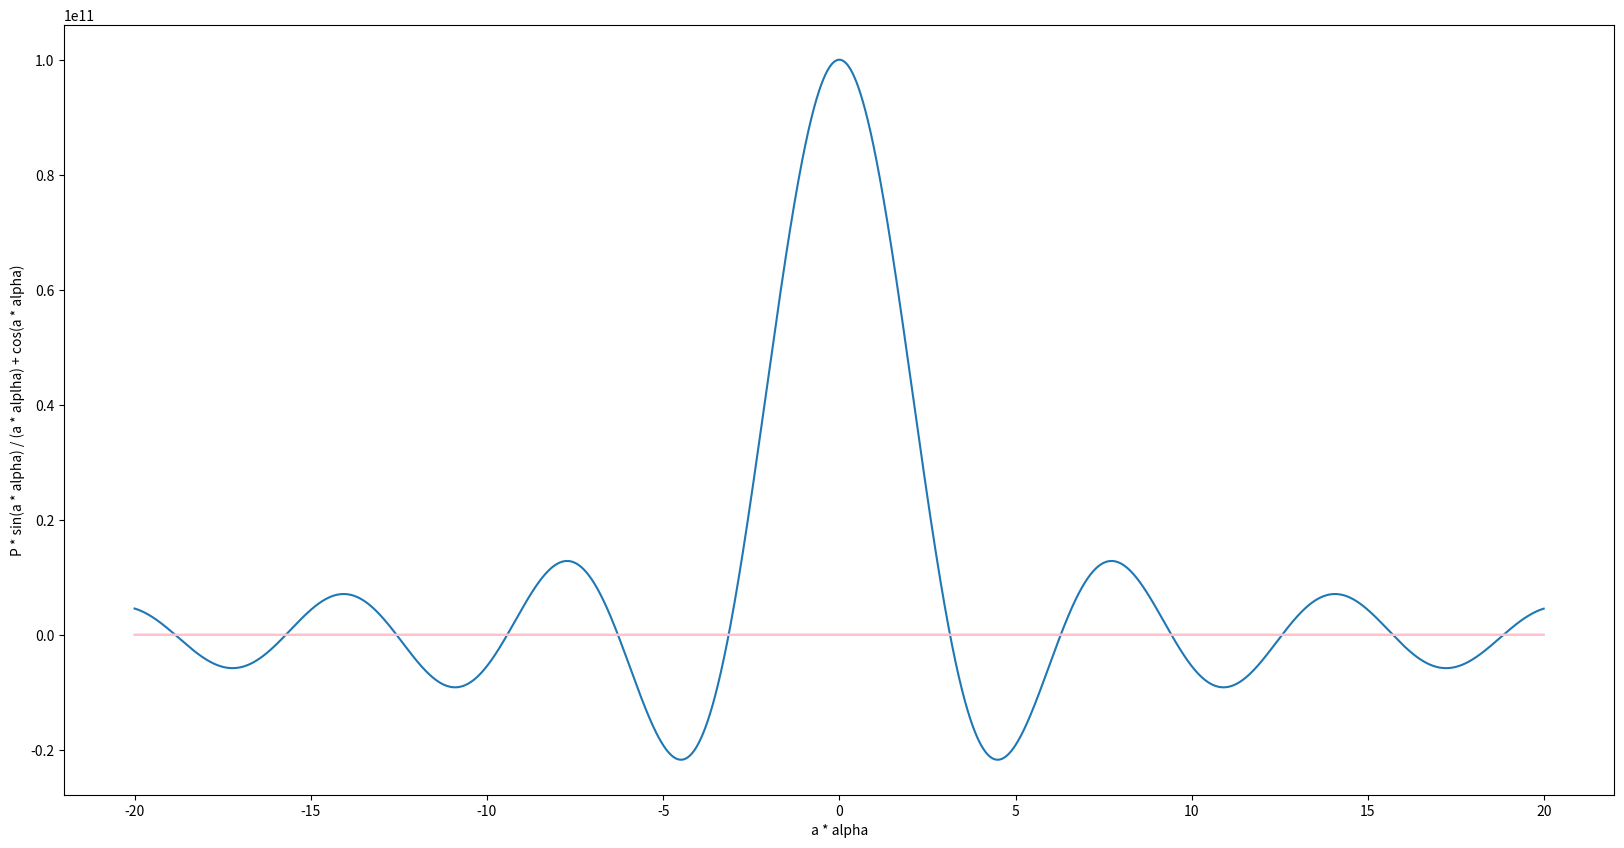
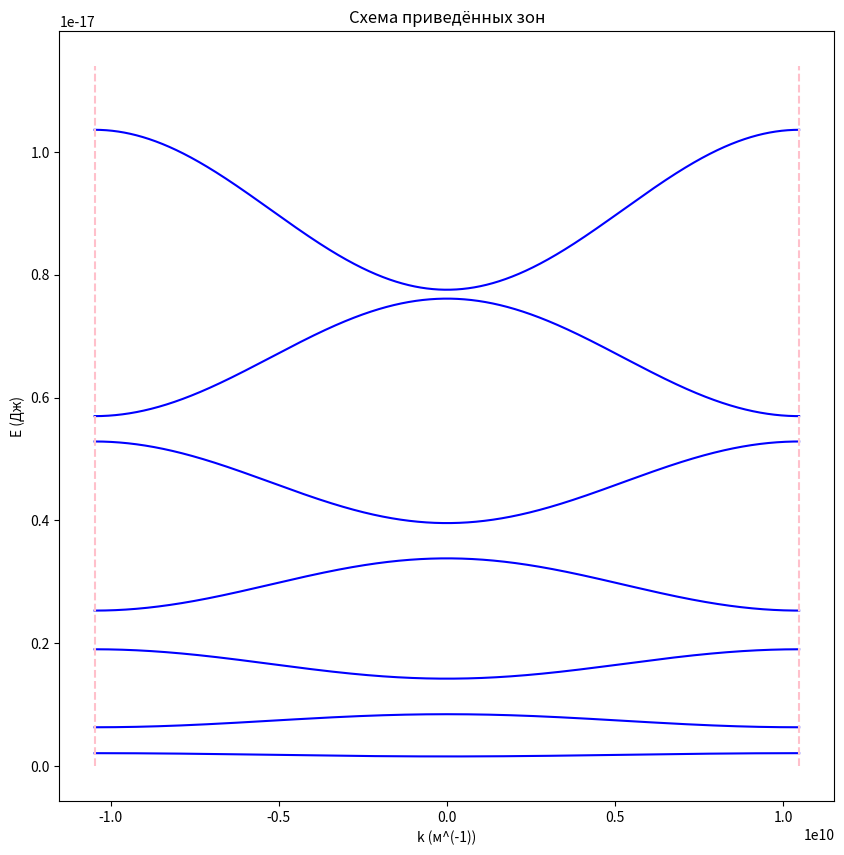
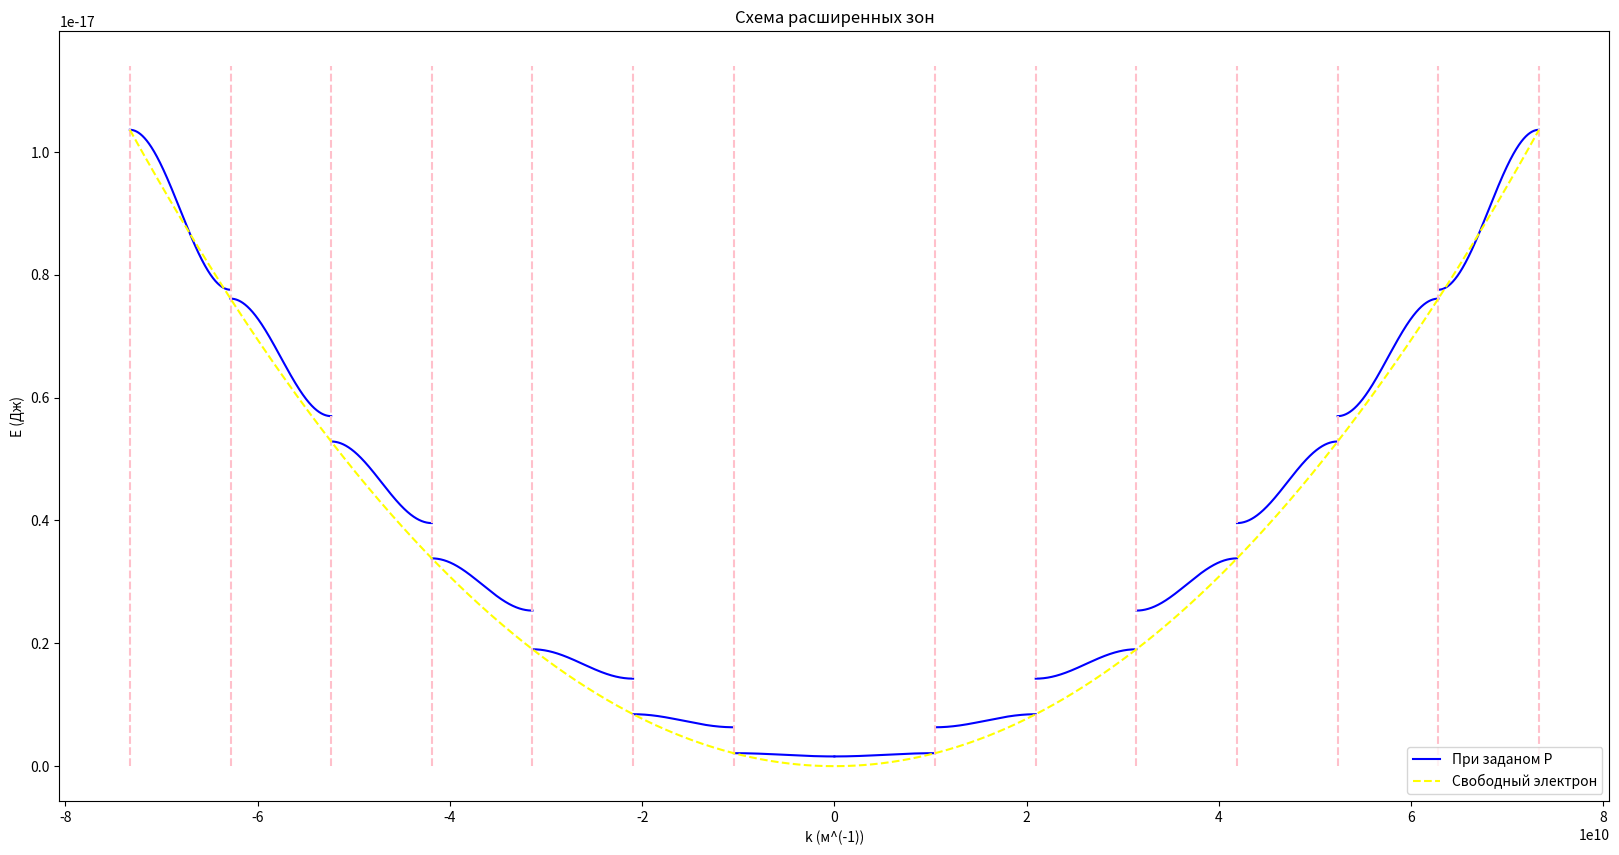

The script that saved these images, in order:
import numpy as np
from math import sin, cos, pi
import matplotlib.pyplot as plt

P = 99999999999
L = 40
step = 0.01
def p_part(x):
  return P * sin(x) / x + cos(x)

def iterate():
  start = -L / 2
  cur = start

  alpha_a = []
  f = []

  while cur <= -start:
    alpha_a.append(cur)
    f.append(p_part(cur))
    cur += step
  fmin = [-1 for i in alpha_a]
  fmax = [1 for i in alpha_a]

  return alpha_a, f, fmin, fmax

x, f, minn, maxx = iterate()
fig = plt.figure()
fig.set_figheight(10)
fig.set_figwidth(20)
ax = fig.add_subplot(111)
ax.plot(x, f)
ax.plot(x, minn, color="pink")
ax.plot(x, maxx, color="pink")

cond = [f[i] < 1 and f[i] > -1 for i in range(len(f))]
ax.fill_between(x, minn, maxx, where=cond, color="yellow", alpha=0.3)

ax.set_xlabel("a * alpha")
ax.set_ylabel("P * sin(a * alpha) / (a * alplha) + cos(a * alpha)")
plt.show()

M = 7

P = 50

h = 1.05e-34
m = 9.1e-31

a = 3e-10
n = [i for i in range(1, M + 1)]
A = [((h * pi * i) ** 2) / (m * (a ** 2) * P) for i in n]
dk = 2 * M * pi / a / 100000

def energy(k, n):
  return ((h ** 2) * pi * (n ** 2)) / (2 * m * a ** 2) - ((h * pi * n) ** 2) / (m * (a ** 2) * P) + ((-1) ** n) * A[n - 1] * cos(k * a)


def iterate_zones_mini():
    start = -pi / a
    cur = start

    E = []
    ind = 0
    k = []

    for i in n:
        E.append([])
        while cur <= -start:
            E[ind].append(energy(cur, i))

            if i == 1:
                k.append(cur)

            cur += dk

        ind += 1
        cur = start

    return k, E

k, E = iterate_zones_mini()
fig = plt.figure()
fig.set_figheight(10)
fig.set_figwidth(10)
ax = fig.add_subplot(111)
for i in range(len(n)):
  ax.plot(k, E[i], color="blue")

maxh = max(E[len(E) - 1]);

ax.vlines(-pi / a, 0, maxh * 1.1, color="pink", ls="--")
ax.vlines(pi / a, 0, maxh * 1.1, color="pink", ls="--")
ax.set_xlabel("k (м^(-1))")
ax.set_ylabel("E (Дж)")
ax.set_title("Схема приведённых зон")
plt.show()

def iterate_zones_maxi():
  start = -max(n) * pi / a
  k = []
  E = []
  cur = start
  cur_n = max(n)
  ind = 0
  while cur_n > 0:
    k.append([])
    E.append([])
    while cur <= (-cur_n + 1) * pi / a:
      k[ind].append(cur)
      E[ind].append(energy(cur, cur_n))
      cur += dk
    cur_n -= 1
    ind += 1

  ind = max(n)
  cur_n = 1
  while cur <= -start:
    k.append([])
    E.append([])
    while cur <= cur_n * pi / a:
      k[ind].append(cur)
      E[ind].append(energy(cur, cur_n))
      cur += dk
    cur_n += 1
    ind += 1

  return k, E
def free_electron(kx, Ex):
  k = []
  E = []
  kn = []
  En = []
  over_zero = False

  for i in range(len(Ex)):
    maxi = max(Ex[i]);
    mk = kx[i][Ex[i].index(maxi)]
    if (mk > 0 and not over_zero):
      k.append(0)
      E.append(0)
      over_zero = True

    k.append(mk)
    E.append(maxi)

  x1, x2, x3 = k[0], k[1], k[2]
  y1, y2, y3 = E[0], E[1], E[2]

  ap = (y3 - (x3 * (y2 - y1) + x2 * y1 - x1 * y2) / (x2 - x1)) / (x3 * (x3 - x1- x2) + x1 * x2)
  b = (y2 - y1) / (x2 - x1) - ap * (x1 + x2)
  c = (x2 * y1 - x1 * y2) / (x2 - x1) + ap * x1 * x2

  start = -max(n) * pi / a
  cur = start

  while cur <= -start:
    kn.append(cur)
    En.append(ap * cur ** 2 + b * cur + c)
    cur += dk

  return kn, En

kx, Ex = iterate_zones_maxi()
fig = plt.figure()
fig.set_figheight(10)
fig.set_figwidth(20)
ax = fig.add_subplot(111)

ax.plot(kx[0], Ex[0], color="blue", label="При заданом P")
for i in range(1, len(kx)):
  ax.plot(kx[i], Ex[i], color="blue")

maxh = max(Ex[len(Ex) - 1]);

for i in n:
  ax.vlines(-i * pi / a, 0, maxh * 1.1, color="pink", ls="--")
  ax.vlines(i * pi / a, 0, maxh * 1.1, color="pink", ls="--")

fk, fE = free_electron(kx, Ex)
ax.plot(fk, fE, color="yellow", ls="--", label="Свободный электрон")

ax.set_xlabel("k (м^(-1))")
ax.set_ylabel("E (Дж)")
ax.set_title("Схема расширенных зон")
ax.legend(loc="lower right")
plt.show()